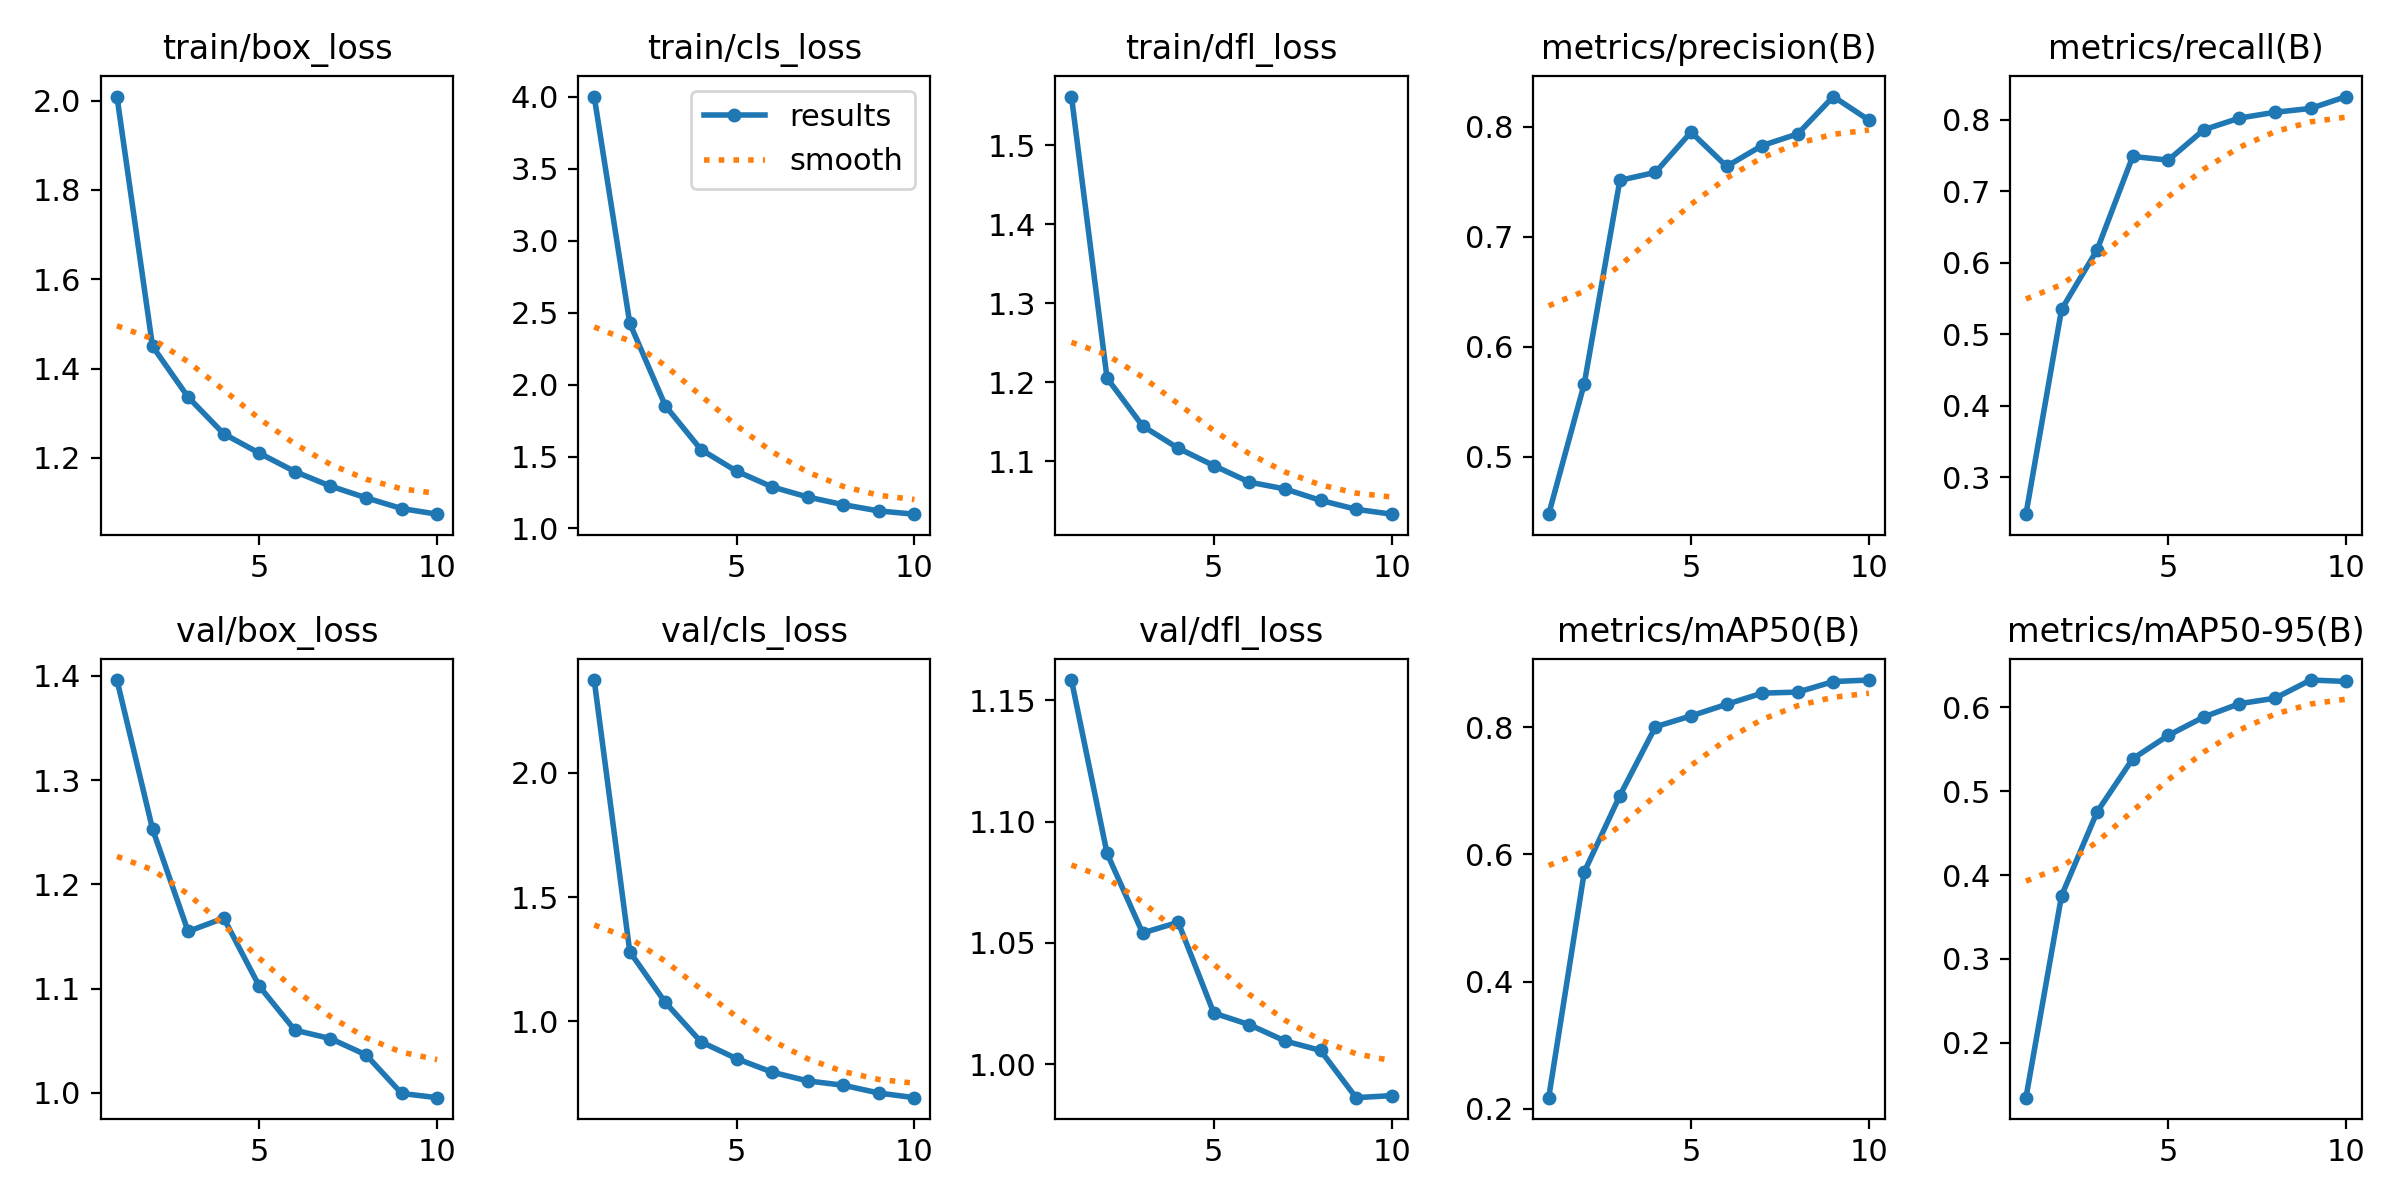

The file beside this chart, header and first rows:
epoch, train/box_loss, train/cls_loss, train/dfl_loss, metrics/precision(B), metrics/recall(B), metrics/mAP50(B), metrics/mAP50-95(B), val/box_loss, val/cls_loss, val/dfl_loss, lr/pg0, lr/pg1, lr/pg2
1, 2.009, 4.002, 1.562, 0.448, 0.2487, 0.2175, 0.1346, 1.396, 2.374, 1.158, 0.0001107, 0.0001107, 0.0001107
2, 1.45, 2.426, 1.205, 0.5667, 0.535, 0.5726, 0.3754, 1.253, 1.28, 1.087, 0.0001998, 0.0001998, 0.0001998
3, 1.336, 1.853, 1.144, 0.7512, 0.6184, 0.6926, 0.4754, 1.155, 1.075, 1.054, 0.0002669, 0.0002669, 0.0002669
4, 1.254, 1.549, 1.116, 0.7584, 0.749, 0.8009, 0.5386, 1.168, 0.9171, 1.058, 0.0002341, 0.0002341, 0.0002341
5, 1.21, 1.398, 1.094, 0.795, 0.7439, 0.818, 0.5665, 1.102, 0.8495, 1.021, 0.0002011, 0.0002011, 0.0002011
6, 1.169, 1.289, 1.073, 0.7639, 0.7863, 0.8362, 0.5885, 1.06, 0.7947, 1.016, 0.0001682, 0.0001682, 0.0001682
7, 1.137, 1.219, 1.065, 0.7828, 0.8027, 0.8538, 0.6044, 1.052, 0.7597, 1.01, 0.0001352, 0.0001352, 0.0001352
8, 1.111, 1.165, 1.05, 0.7933, 0.8108, 0.8554, 0.6109, 1.036, 0.7422, 1.006, 0.0001022, 0.0001022, 0.0001022
9, 1.086, 1.122, 1.039, 0.8273, 0.8161, 0.872, 0.6325, 0.9995, 0.7108, 0.9862, 6.9264e-05, 6.9264e-05, 6.9264e-05
10, 1.074, 1.099, 1.033, 0.8058, 0.8328, 0.8744, 0.6309, 0.9954, 0.6922, 0.9871, 3.6297e-05, 3.6297e-05, 3.6297e-05
